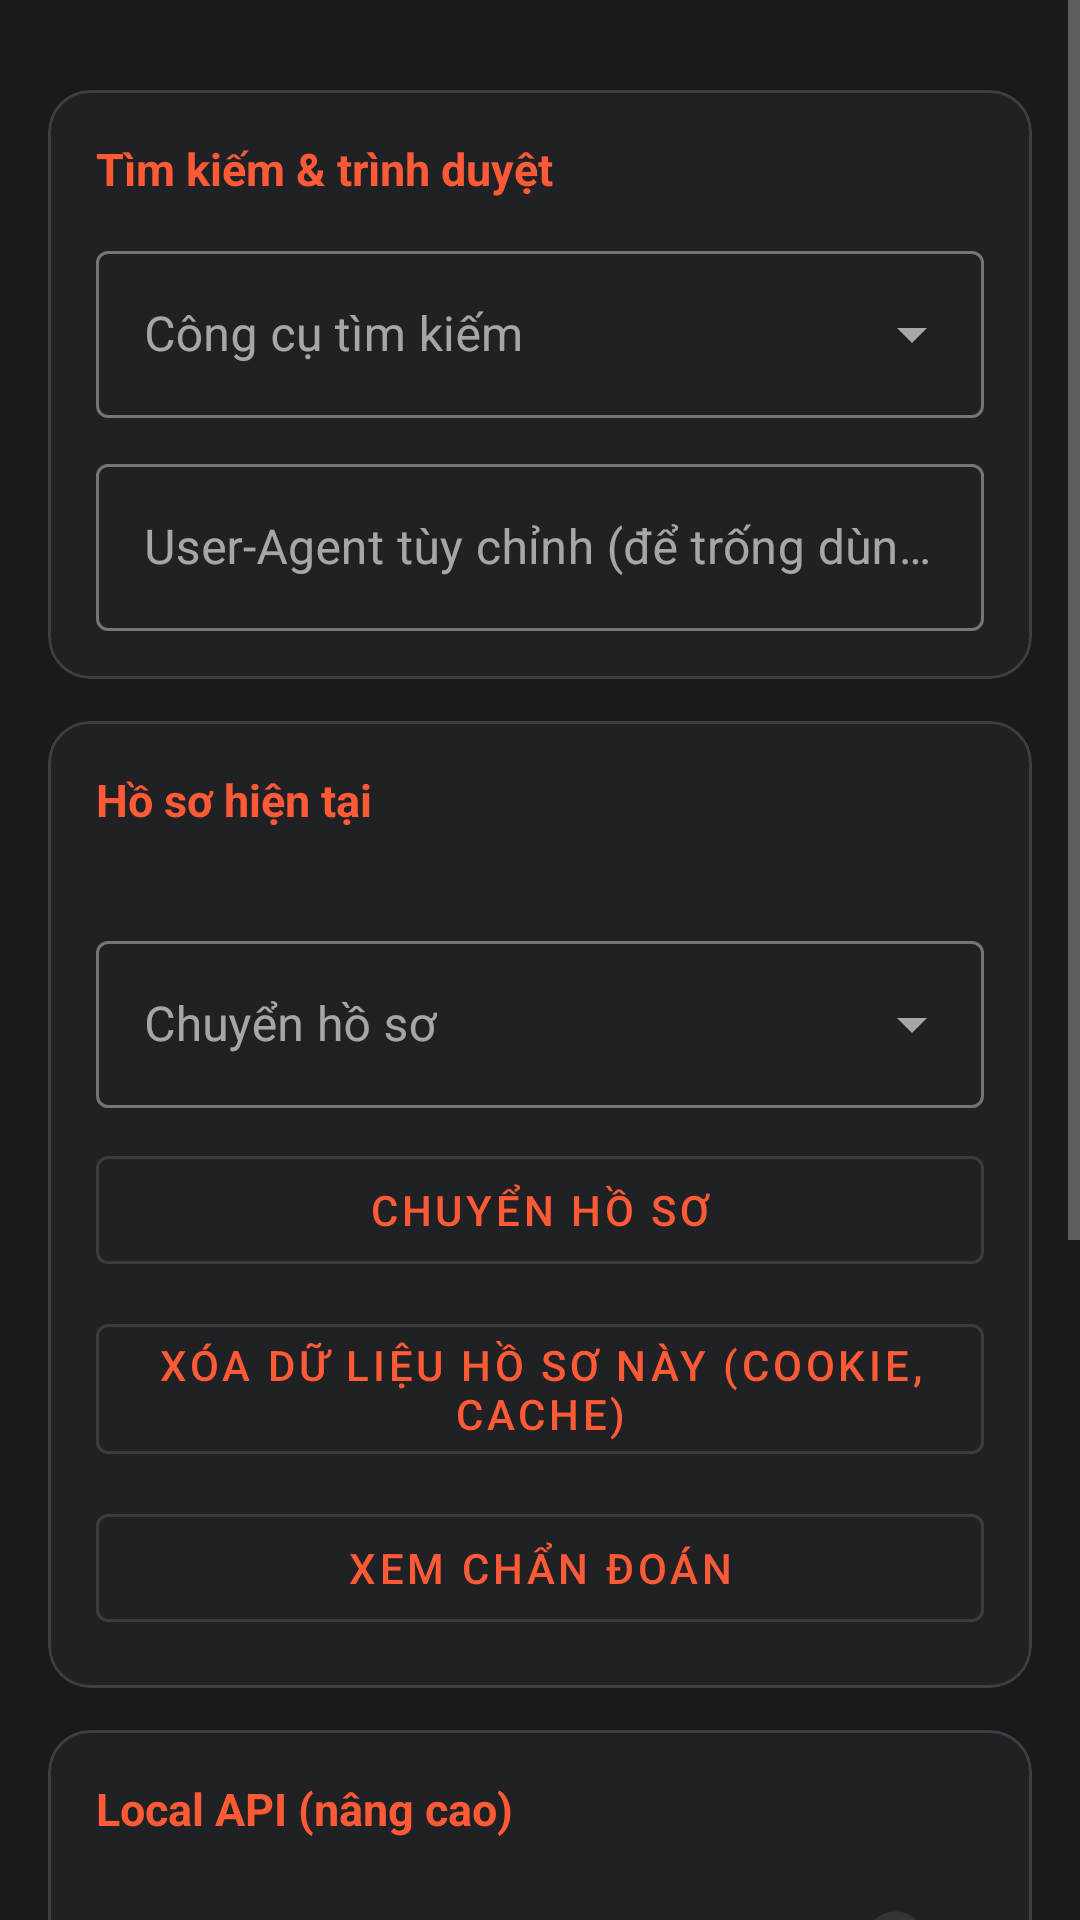

Android layout source for this screen:
<!-- AndroidManifest.xml: application theme Theme.Egeo -->
<!-- res/layout/activity_settings.xml -->
<?xml version="1.0" encoding="utf-8"?>
<ScrollView xmlns:android="http://schemas.android.com/apk/res/android"
    xmlns:app="http://schemas.android.com/apk/res-auto"
    android:layout_width="match_parent"
    android:layout_height="match_parent"
    android:background="?android:attr/colorBackground"
    android:fillViewport="true">

    <LinearLayout
        android:layout_width="match_parent"
        android:layout_height="wrap_content"
        android:orientation="vertical"
        android:padding="16dp">

        
        <com.google.android.material.card.MaterialCardView
            style="@style/Widget.MaterialComponents.CardView"
            android:layout_width="match_parent"
            android:layout_height="wrap_content"
            android:layout_marginTop="14dp"
            app:cardCornerRadius="14dp"
            app:cardElevation="0dp"
            app:strokeWidth="1dp"
            app:strokeColor="?attr/addressBarBorder"
            app:cardBackgroundColor="?attr/colorSurface">

            <LinearLayout
                android:layout_width="match_parent"
                android:layout_height="wrap_content"
                android:orientation="vertical"
                android:padding="16dp">

                <TextView
                    style="@style/SettingsSectionTitle"
                    android:text="@string/section_browsing" />

                <com.google.android.material.textfield.TextInputLayout
                    style="@style/Widget.MaterialComponents.TextInputLayout.OutlinedBox.ExposedDropdownMenu"
                    android:layout_width="match_parent"
                    android:layout_height="wrap_content"
                    android:layout_marginTop="12dp"
                    android:hint="@string/label_search_engine">
                    <AutoCompleteTextView
                        android:id="@+id/ddSearchEngine"
                        android:layout_width="match_parent"
                        android:layout_height="wrap_content"
                        android:inputType="none" />
                </com.google.android.material.textfield.TextInputLayout>

                <com.google.android.material.textfield.TextInputLayout
                    style="@style/Widget.MaterialComponents.TextInputLayout.OutlinedBox"
                    android:layout_width="match_parent"
                    android:layout_height="wrap_content"
                    android:layout_marginTop="10dp"
                    android:hint="@string/label_custom_ua">
                    <com.google.android.material.textfield.TextInputEditText
                        android:id="@+id/editCustomUa"
                        android:layout_width="match_parent"
                        android:layout_height="wrap_content"
                        android:inputType="text"
                        android:minLines="2" />
                </com.google.android.material.textfield.TextInputLayout>
            </LinearLayout>
        </com.google.android.material.card.MaterialCardView>

        
        <com.google.android.material.card.MaterialCardView
            style="@style/Widget.MaterialComponents.CardView"
            android:layout_width="match_parent"
            android:layout_height="wrap_content"
            android:layout_marginTop="14dp"
            app:cardCornerRadius="14dp"
            app:cardElevation="0dp"
            app:strokeWidth="1dp"
            app:strokeColor="?attr/addressBarBorder"
            app:cardBackgroundColor="?attr/colorSurface">

            <LinearLayout
                android:layout_width="match_parent"
                android:layout_height="wrap_content"
                android:orientation="vertical"
                android:padding="16dp">

                <TextView
                    style="@style/SettingsSectionTitle"
                    android:text="@string/label_profile" />

                <TextView
                    android:id="@+id/textCurrentProfile"
                    android:layout_width="match_parent"
                    android:layout_height="wrap_content"
                    android:layout_marginTop="4dp"
                    android:textColor="?android:attr/textColorSecondary"
                    android:textSize="13sp" />

                <com.google.android.material.textfield.TextInputLayout
                    style="@style/Widget.MaterialComponents.TextInputLayout.OutlinedBox.ExposedDropdownMenu"
                    android:layout_width="match_parent"
                    android:layout_height="wrap_content"
                    android:layout_marginTop="10dp"
                    android:hint="@string/action_switch_profile">
                    <AutoCompleteTextView
                        android:id="@+id/ddProfile"
                        android:layout_width="match_parent"
                        android:layout_height="wrap_content"
                        android:inputType="none" />
                </com.google.android.material.textfield.TextInputLayout>

                <com.google.android.material.button.MaterialButton
                    android:id="@+id/btnSwitchProfile"
                    style="@style/Widget.MaterialComponents.Button.OutlinedButton"
                    android:layout_width="match_parent"
                    android:layout_height="wrap_content"
                    android:layout_marginTop="10dp"
                    android:text="@string/action_switch_profile" />

                <com.google.android.material.button.MaterialButton
                    android:id="@+id/btnClearProfileData"
                    style="@style/Widget.MaterialComponents.Button.OutlinedButton"
                    android:layout_width="match_parent"
                    android:layout_height="wrap_content"
                    android:layout_marginTop="8dp"
                    android:text="@string/action_clear_profile_data" />

                <com.google.android.material.button.MaterialButton
                    android:id="@+id/btnDiagnostics"
                    style="@style/Widget.MaterialComponents.Button.OutlinedButton"
                    android:layout_width="match_parent"
                    android:layout_height="wrap_content"
                    android:layout_marginTop="8dp"
                    android:text="@string/action_diagnostics" />
            </LinearLayout>
        </com.google.android.material.card.MaterialCardView>

        
        <com.google.android.material.card.MaterialCardView
            style="@style/Widget.MaterialComponents.CardView"
            android:layout_width="match_parent"
            android:layout_height="wrap_content"
            android:layout_marginTop="14dp"
            app:cardCornerRadius="14dp"
            app:cardElevation="0dp"
            app:strokeWidth="1dp"
            app:strokeColor="?attr/addressBarBorder"
            app:cardBackgroundColor="?attr/colorSurface">

            <LinearLayout
                android:layout_width="match_parent"
                android:layout_height="wrap_content"
                android:orientation="vertical"
                android:padding="16dp">

                <TextView
                    style="@style/SettingsSectionTitle"
                    android:text="@string/section_local_api" />

                <com.google.android.material.switchmaterial.SwitchMaterial
                    android:id="@+id/switchApiServer"
                    android:layout_width="match_parent"
                    android:layout_height="wrap_content"
                    android:layout_marginTop="10dp"
                    android:text="@string/action_enable_api_server" />

                <com.google.android.material.textfield.TextInputLayout
                    style="@style/Widget.MaterialComponents.TextInputLayout.OutlinedBox"
                    android:layout_width="match_parent"
                    android:layout_height="wrap_content"
                    android:layout_marginTop="10dp"
                    android:hint="@string/label_api_port">
                    <com.google.android.material.textfield.TextInputEditText
                        android:id="@+id/editApiPort"
                        android:layout_width="match_parent"
                        android:layout_height="wrap_content"
                        android:inputType="number"
                        android:maxLength="5" />
                </com.google.android.material.textfield.TextInputLayout>

                <TextView
                    android:id="@+id/textApiStatus"
                    android:layout_width="match_parent"
                    android:layout_height="wrap_content"
                    android:layout_marginTop="8dp"
                    android:textColor="?android:attr/textColorSecondary"
                    android:textSize="12.5sp" />

                <com.google.android.material.button.MaterialButton
                    android:id="@+id/btnCreateApiKey"
                    style="@style/Widget.MaterialComponents.Button.OutlinedButton"
                    android:layout_width="match_parent"
                    android:layout_height="wrap_content"
                    android:layout_marginTop="10dp"
                    android:text="@string/action_create_api_key" />

                <com.google.android.material.button.MaterialButton
                    android:id="@+id/btnManageApiKeys"
                    style="@style/Widget.MaterialComponents.Button.OutlinedButton"
                    android:layout_width="match_parent"
                    android:layout_height="wrap_content"
                    android:layout_marginTop="8dp"
                    android:text="@string/action_manage_api_keys" />
            </LinearLayout>
        </com.google.android.material.card.MaterialCardView>

        <com.google.android.material.button.MaterialButton
            android:id="@+id/btnSave"
            style="@style/Widget.MaterialComponents.Button"
            android:layout_width="match_parent"
            android:layout_height="52dp"
            android:layout_marginTop="18dp"
            android:layout_marginBottom="8dp"
            android:text="@string/action_save"
            android:textSize="15sp"
            app:backgroundTint="?attr/colorPrimary"
            android:textColor="@android:color/white" />

    </LinearLayout>
</ScrollView>
<!-- resources referenced by this layout -->
<resources>
  <string name="action_clear_profile_data">Xóa dữ liệu hồ sơ này (cookie, cache)</string>
  <string name="action_create_api_key">Tạo API key mới</string>
  <string name="action_diagnostics">Xem chẩn đoán</string>
  <string name="action_enable_api_server">Bật Local API (chạy nền)</string>
  <string name="action_manage_api_keys">Xem / thu hồi API key</string>
  <string name="action_save">Lưu</string>
  <string name="action_switch_profile">Chuyển hồ sơ</string>
  <string name="label_api_port">Cổng (mặc định 8888)</string>
  <string name="label_custom_ua">User-Agent tùy chỉnh (để trống dùng mặc định đã bỏ \"wv\")</string>
  <string name="label_profile">Hồ sơ hiện tại</string>
  <string name="label_search_engine">Công cụ tìm kiếm</string>
  <string name="section_browsing">Tìm kiếm &amp; trình duyệt</string>
  <string name="section_local_api">Local API (nâng cao)</string>
  <style name="SettingsSectionTitle">
          <item name="android:layout_width">wrap_content</item>
          <item name="android:layout_height">wrap_content</item>
          <item name="android:textStyle">bold</item>
          <item name="android:textSize">15sp</item>
          <item name="android:textColor">?attr/colorPrimary</item>
      </style>
  <style name="Theme.Egeo" parent="Theme.MaterialComponents.NoActionBar">
          <item name="colorPrimary">@color/app_primary</item>
          <item name="colorPrimaryVariant">@color/app_primary_variant</item>
          <item name="colorSecondary">@color/app_accent</item>
          <item name="android:colorBackground">@color/app_background</item>
          <item name="colorSurface">@color/app_surface</item>
          <item name="android:textColorPrimary">@color/app_text_primary</item>
          <item name="android:textColorSecondary">@color/app_text_secondary</item>
          <item name="chromeBackground">@color/app_chrome_bg</item>
          <item name="addressBarBackground">@color/app_address_bg</item>
          <item name="addressBarBorder">@color/app_address_border</item>
          <item name="iconMuted">@color/app_icon_muted</item>
          <item name="android:statusBarColor">@color/app_chrome_bg</item>
          <item name="android:windowLightStatusBar" tools:targetApi="m">false</item>
      </style>
  <color name="app_primary">#FF5A36</color>
  <color name="app_primary_variant">#E1471F</color>
  <color name="app_accent">#FF8A50</color>
  <color name="app_background">#1A1A1A</color>
  <color name="app_surface">#202124</color>
  <color name="app_text_primary">#F1F3F4</color>
  <color name="app_text_secondary">#9AA0A6</color>
  <color name="app_chrome_bg">#202124</color>
  <color name="app_address_bg">#2B2E31</color>
  <color name="app_address_border">#3C3F42</color>
  <color name="app_icon_muted">#9AA0A6</color>
</resources>
